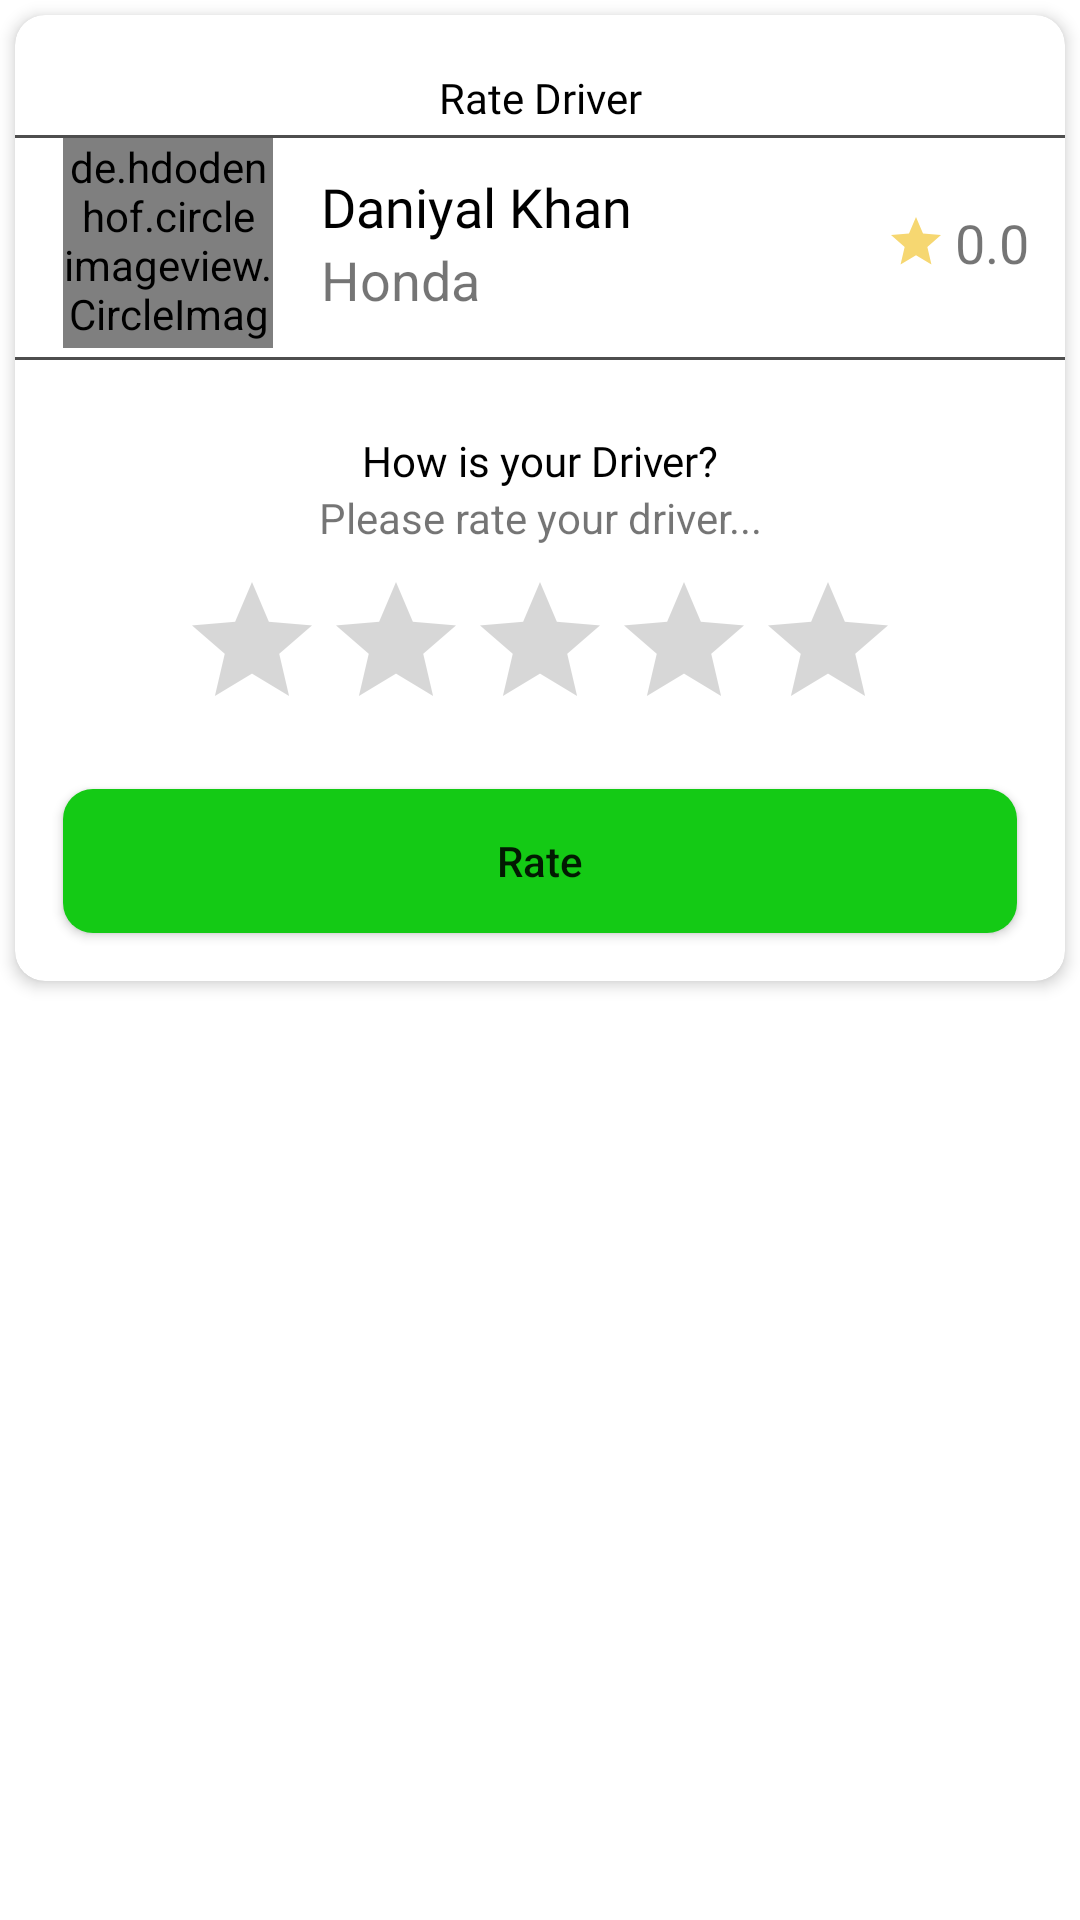

Here is an Android app screen rendered from its layout file. Give the layout XML and the strings, colors and styles it references.
<!-- AndroidManifest.xml: application theme Theme.HunzaBykea -->
<!-- res/layout/rate_driver.xml -->
<?xml version="1.0" encoding="utf-8"?>
<LinearLayout xmlns:android="http://schemas.android.com/apk/res/android"
    xmlns:app="http://schemas.android.com/apk/res-auto"
    android:layout_width="match_parent"
    android:id="@+id/rateDriverLayout"
    app:cardElevation="3dp"
    android:layout_height="wrap_content" >


    <androidx.cardview.widget.CardView
        android:layout_width="match_parent"
        app:cardCornerRadius="10dp"
        android:layout_margin="5dp"
        app:cardElevation="3dp"
        android:layout_height="wrap_content"

        >

        <LinearLayout
            android:layout_width="match_parent"
            android:orientation="vertical"
            android:layout_height="match_parent">

            <View
                android:layout_width="30dp"
                android:layout_height="2dp"
                android:layout_marginTop="8dp"
                android:background="@color/grey"
                android:layout_gravity="center_horizontal"/>
            <androidx.constraintlayout.widget.ConstraintLayout
                android:layout_width="match_parent"
                android:layout_height="wrap_content"
                android:layout_weight="4"
                android:layout_marginTop="8dp"
                android:orientation="horizontal">

                <TextView

                    android:layout_width="wrap_content"
android:id="@+id/rateDriver"
                    android:layout_height="wrap_content"
                    android:layout_weight="0.2"
                    android:fontFamily="@font/poppins_semibold"
                    android:text="Rate Driver"
                    android:textColor="@color/black"
                    app:layout_constraintEnd_toEndOf="parent"
                    app:layout_constraintStart_toStartOf="parent"
                    app:layout_constraintTop_toTopOf="parent" />



                <View
                    android:layout_width="match_parent"
                    android:layout_height="1dp"
                    android:layout_marginTop="3dp"
                    android:id="@+id/view1"
                    android:background="@color/blackclrHunza2"
                    app:layout_constraintTop_toBottomOf="@id/rateDriver"
                    />


                <LinearLayout
                    android:layout_width="match_parent"
                    android:layout_height="wrap_content"

                    android:id="@+id/lineDriver"
                    app:layout_constraintTop_toBottomOf="@id/view1"
                    android:orientation="horizontal">


                    <de.hdodenhof.circleimageview.CircleImageView
                        android:layout_width="70dp"
                        android:layout_height="70dp"
                        android:id="@+id/imgRiderRate"
                        android:layout_marginStart="16dp"/>

                    <LinearLayout
                        android:layout_width="wrap_content"
                        android:layout_height="wrap_content"
                        android:layout_gravity="center_vertical"
                        android:layout_marginStart="16dp"
                        android:layout_weight="1"
                        android:orientation="vertical"
                        >

                        <TextView
                            android:layout_width="wrap_content"
                            android:layout_height="wrap_content"
                            android:text="Daniyal Khan"
                            android:id="@+id/txtRiderNameRate"
                            android:textColor="@color/black"
                            android:fontFamily="@font/poppins_semibold"
                            android:textSize="18sp"/>
                        <TextView
                            android:layout_width="wrap_content"
                            android:layout_height="wrap_content"
                            android:text="Honda"
                            android:id="@+id/txtVehicleTypeRate"
                            android:textSize="18sp"
                            />
                    </LinearLayout>

                    <LinearLayout
                        android:layout_width="wrap_content"
                        android:layout_height="wrap_content"
                        android:layout_gravity="center_vertical"
                        android:padding="4dp"
                        android:gravity="center"
                        android:orientation="horizontal"
                        >
                        <ImageView
                            android:layout_width="20dp"
                            android:layout_height="20dp"
                            android:layout_marginEnd="3dp"
                            android:src="@drawable/ic_baseline_star_24"/>
                        <TextView
                            android:layout_width="wrap_content"
                            android:layout_height="wrap_content"
                            android:text="0.0"
                            android:id="@+id/txtRatingRate"
                            android:layout_marginEnd="8dp"
                            android:textSize="18sp"/>

                    </LinearLayout>


                </LinearLayout>
                <View
                    android:layout_width="match_parent"
                    android:layout_height="1dp"
                    android:layout_marginTop="3dp"
                    android:id="@+id/view2"
                    android:background="@color/blackclrHunza2"
                    app:layout_constraintTop_toBottomOf="@id/lineDriver"
                    />

                <LinearLayout
                    android:layout_width="match_parent"
                    android:layout_height="wrap_content"
                    android:orientation="vertical"
                    android:layout_marginTop="24dp"
                    app:layout_constraintEnd_toEndOf="parent"
                    app:layout_constraintStart_toStartOf="parent"
                    app:layout_constraintTop_toBottomOf="@id/view2" >
                    <TextView

                        android:layout_width="match_parent"

                        android:layout_height="wrap_content"


                        android:textAlignment="center"
                        android:fontFamily="@font/poppins_semibold"
                        android:text="How is your Driver?"
                        android:textColor="@color/black"
                        />

                    <TextView
                        android:layout_width="match_parent"
                        android:layout_height="wrap_content"
                        android:text="Please rate your driver..."
                        android:textAlignment="center"/>

                    <RatingBar
                        android:layout_width="wrap_content"
                        android:layout_height="wrap_content"
                        android:numStars="5"
                        android:id="@+id/rateBar"
                        android:layout_marginTop="8dp"
                        android:stepSize="0.5"
                        android:layout_gravity="center_horizontal"/>


                    <androidx.appcompat.widget.AppCompatButton
                        android:layout_width="match_parent"
                        android:layout_height="wrap_content"
                        android:background="@drawable/btn_background"
                        android:text="Rate"
                        android:textAllCaps="false"
                        android:id="@+id/btnRateDriver"
                        android:layout_marginEnd="16dp"
                        android:layout_marginTop="16dp"
                        android:layout_marginStart="16dp"
                        android:layout_marginBottom="16dp"/>

                </LinearLayout>

            </androidx.constraintlayout.widget.ConstraintLayout>






        </LinearLayout>



    </androidx.cardview.widget.CardView>
</LinearLayout>
<!-- resources referenced by this layout -->
<resources>
  <color name="black">#FF000000</color>
  <color name="blackclrHunza2">#4E4E4E</color>
  <!-- drawable btn_background (drawable) -->
  <?xml version="1.0" encoding="utf-8"?>
  <shape xmlns:android="http://schemas.android.com/apk/res/android"
      android:shape="rectangle">
      <solid android:color="@color/green_700"
          />
      <corners android:radius="10dp"
          />
  
  </shape>
  <!-- drawable ic_baseline_star_24 (drawable) -->
  <vector android:height="24dp" android:tint="#F6D771"
      android:viewportHeight="24" android:viewportWidth="24"
      android:width="24dp" xmlns:android="http://schemas.android.com/apk/res/android">
      <path android:fillColor="@android:color/white" android:pathData="M12,17.27L18.18,21l-1.64,-7.03L22,9.24l-7.19,-0.61L12,2 9.19,8.63 2,9.24l5.46,4.73L5.82,21z"/>
  </vector>
  <style name="Theme.HunzaBykea" parent="Theme.MaterialComponents.DayNight.NoActionBar">
          
          <item name="colorPrimary">@color/green_500</item>
          <item name="colorPrimaryVariant">@color/green_700</item>
          <item name="colorOnPrimary">@color/white</item>
          
          <item name="colorSecondary">@color/green_200</item>
          <item name="colorSecondaryVariant">@color/green_700</item>
          <item name="colorOnSecondary">@color/white</item>
          
          <item name="android:statusBarColor">?attr/colorPrimaryVariant</item>
          
      </style>
  <color name="green_700">#14CA15</color>
  <color name="green_500">#12E814</color>
  <color name="white">#FFFFFFFF</color>
  <color name="green_200">#58FD59</color>
</resources>
